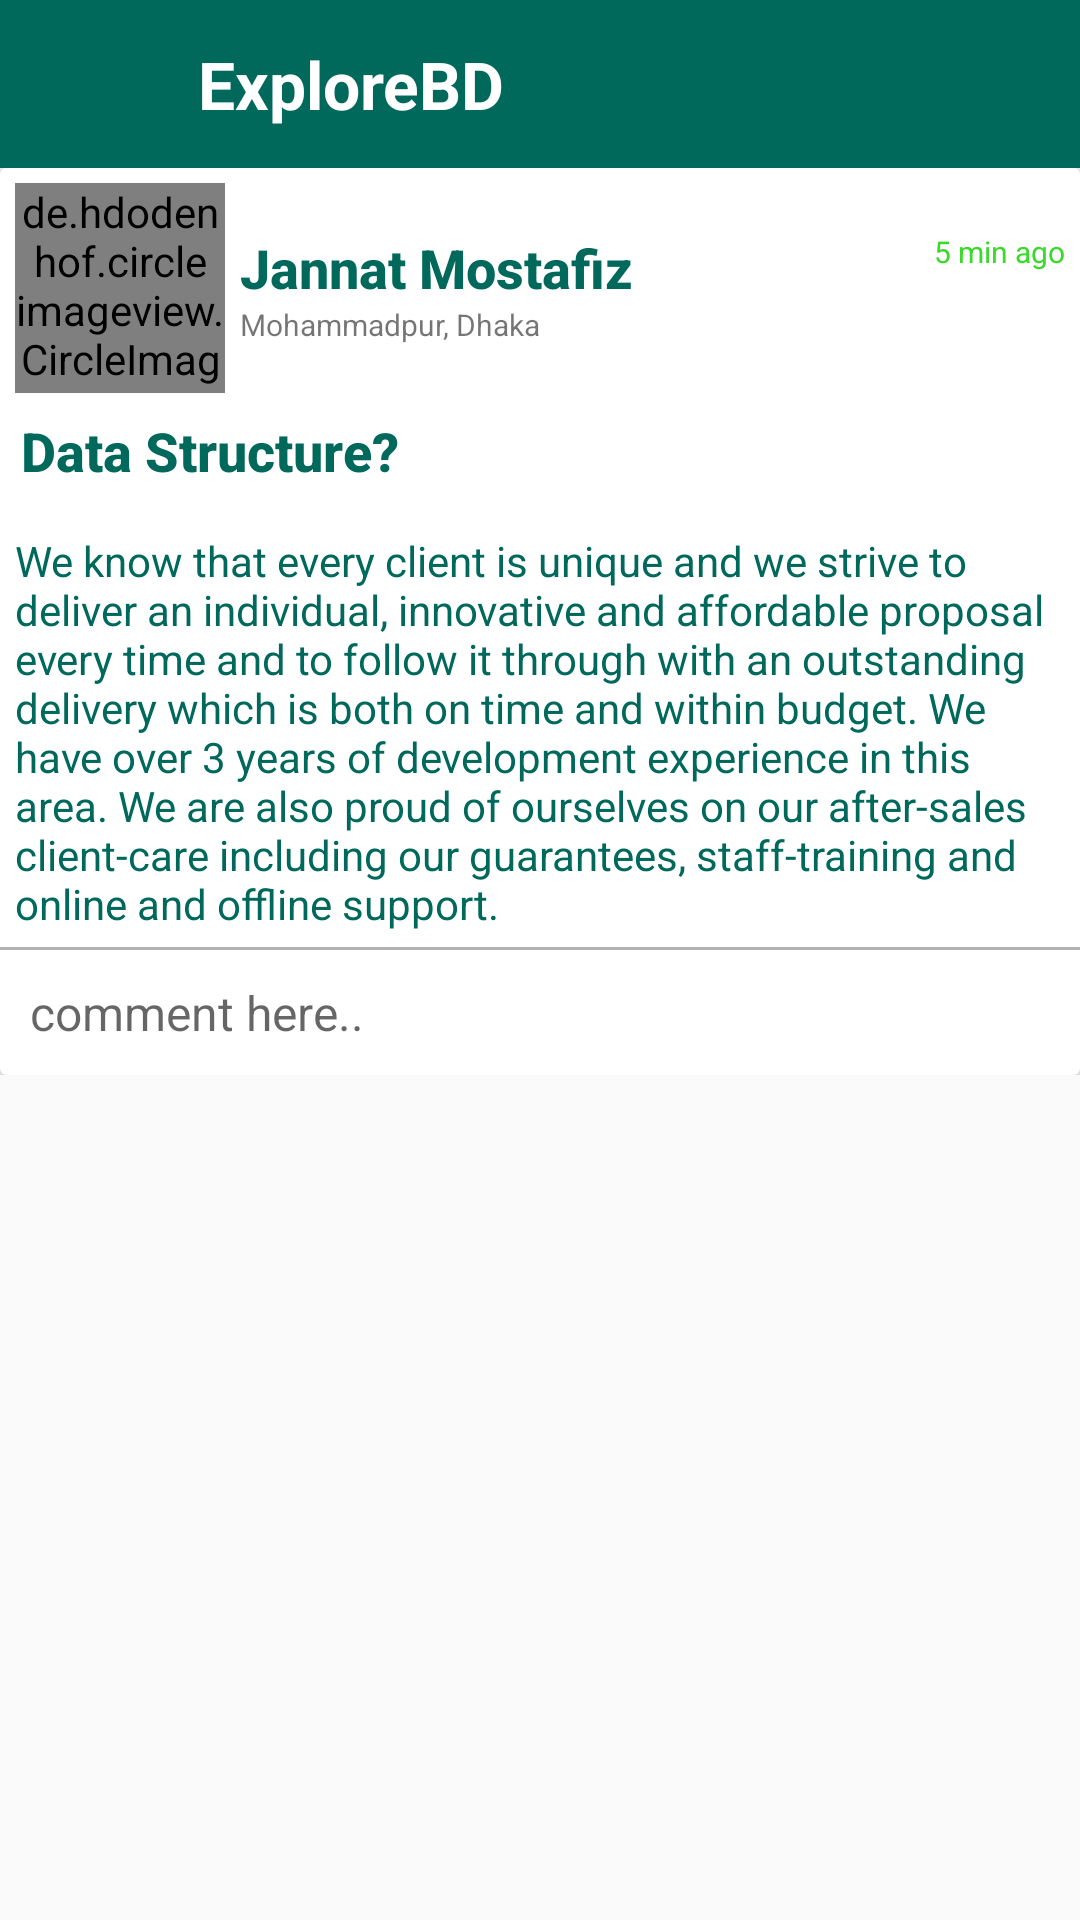

Android layout source for this screen:
<!-- AndroidManifest.xml: application theme AppTheme -->
<!-- res/layout/activity_show_full_post.xml -->
<?xml version="1.0" encoding="utf-8"?>
<LinearLayout xmlns:android="http://schemas.android.com/apk/res/android"
    xmlns:app="http://schemas.android.com/apk/res-auto"
    xmlns:tools="http://schemas.android.com/tools"
    android:layout_width="match_parent"
    android:layout_height="match_parent"
    tools:context="com.packages.touristguide.activity.ShowFullPostActivity">
    <LinearLayout
        android:layout_width="match_parent"
        android:layout_height="match_parent"
        android:orientation="vertical">
        <android.support.v7.widget.Toolbar
            android:id="@+id/toolbar"
            android:layout_width="match_parent"
            android:layout_height="wrap_content"
            android:background="#00695C"
            android:theme="@style/ThemeOverlay.AppCompat.Dark">
            <RelativeLayout
                android:layout_width="match_parent"
                android:layout_height="wrap_content">
                <TextView
                    android:layout_width="wrap_content"
                    android:layout_height="wrap_content"
                    android:textSize="22sp"
                    android:textColor="#fff"
                    android:textStyle="bold"
                    android:gravity="center"
                    android:text="@string/app_name"
                    android:layout_alignParentTop="true"
                    android:layout_alignParentStart="true"
                    android:layout_marginStart="50dp" />
            </RelativeLayout>
        </android.support.v7.widget.Toolbar>
        <ScrollView
            android:layout_width="match_parent"
            android:layout_height="match_parent">
            <LinearLayout
                android:layout_width="match_parent"
                android:layout_height="match_parent"
                android:orientation="vertical">
                <android.support.v7.widget.CardView
                    xmlns:card_view="http://schemas.android.com/apk/res-auto"
                    android:layout_width="match_parent"
                    android:layout_height="wrap_content">
                    <LinearLayout
                        android:layout_width="match_parent"
                        android:layout_height="match_parent"
                        android:orientation="vertical">
                        <LinearLayout
                            android:layout_width="match_parent"
                            android:layout_height="match_parent"
                            android:orientation="horizontal">
                            <de.hdodenhof.circleimageview.CircleImageView xmlns:app="http://schemas.android.com/apk/res-auto"
                                android:id="@+id/pro_image"
                                android:layout_width="70dp"
                                android:layout_height="70dp"
                                android:layout_gravity="center"
                                android:src="@drawable/profile"
                                android:layout_margin="5dp"/>
                            <RelativeLayout
                                android:layout_width="match_parent"
                                android:layout_height="wrap_content"
                                android:layout_gravity="center"
                                android:gravity="center"
                                android:orientation="vertical">
                                <TextView
                                    android:id="@+id/date"
                                    android:layout_width="wrap_content"
                                    android:layout_height="wrap_content"
                                    android:layout_alignParentTop="true"
                                    android:layout_alignParentEnd="true"
                                    android:layout_gravity="right"
                                    android:gravity="right"
                                    android:layout_marginRight="5dp"
                                    android:textColor="#3ad92b"
                                    android:textSize="10sp"
                                    android:text="5 min ago"/>
                                <TextView
                                    android:id="@+id/name"
                                    android:layout_width="match_parent"
                                    android:layout_height="wrap_content"
                                    android:layout_alignParentTop="true"
                                    android:layout_alignParentStart="true"
                                    android:layout_gravity="left"
                                    android:gravity="left"
                                    android:textStyle="bold"
                                    android:layout_marginRight="5dp"
                                    android:textColor="@color/colorPrimary"
                                    android:textAppearance="@android:style/TextAppearance.DeviceDefault.Medium"
                                    android:text="Jannat Mostafiz"/>
                                <LinearLayout
                                    android:layout_below="@+id/name"
                                    android:layout_width="match_parent"
                                    android:layout_height="wrap_content"
                                    android:layout_gravity="left"
                                    android:gravity="left"
                                    android:layout_marginRight="5dp"
                                    android:orientation="horizontal">
                                    <TextView
                                        android:id="@+id/address"
                                        android:layout_width="wrap_content"
                                        android:layout_height="wrap_content"
                                        android:layout_gravity="left"
                                        android:gravity="left"
                                        android:textSize="10sp"
                                        android:text="Mohammadpur, Dhaka"/>

                                </LinearLayout>
                            </RelativeLayout>
                        </LinearLayout>
                        <LinearLayout
                            android:layout_width="match_parent"
                            android:layout_height="wrap_content"
                            android:orientation="vertical">
                            <TextView
                                android:id="@+id/title"
                                android:layout_width="match_parent"
                                android:layout_height="wrap_content"
                                android:textColor="@color/colorPrimary"
                                android:text="Data Structure?"
                                android:layout_marginBottom="8dp"
                                android:textAppearance="@android:style/TextAppearance.DeviceDefault.Medium"
                                android:textStyle="bold"
                                android:padding="2dp"
                                android:layout_marginRight="5dp"
                                android:layout_marginLeft="5dp"/>
                            <ImageView
                                android:id="@+id/Post_image"
                                android:layout_width="match_parent"
                                android:layout_height="wrap_content"
                                android:adjustViewBounds="true"
                                android:scaleType="centerCrop" />
                            <TextView
                                android:id="@id/details"
                                android:layout_width="match_parent"
                                android:layout_height="wrap_content"
                                android:textAppearance="@android:style/TextAppearance.DeviceDefault.Small"
                                android:textColor="@color/colorPrimary"
                                android:layout_margin="5dp"
                                android:layout_marginBottom="5dp"
                                android:text="@string/demoData"/>
                        </LinearLayout>
                        <View
                            android:layout_width="match_parent"
                            android:background="#b1b1b1"
                            android:layout_height="1dp"/>
                        <LinearLayout
                            android:layout_width="match_parent"
                            android:layout_height="wrap_content"
                            android:gravity="right"
                            android:orientation="horizontal">
                            <EditText
                                android:id="@+id/editTextComment"
                                android:layout_width="match_parent"
                                android:layout_height="wrap_content"
                                android:lineSpacingMultiplier="1"
                                android:layout_margin="5dp"
                                android:padding="5dp"
                                android:layout_weight="1"
                                android:textSize="16dp"
                                android:background="@drawable/inputline"
                                android:hint="comment here.." />
                            <ImageView
                                android:layout_gravity="center"
                                android:onClick="sendComment"
                                android:layout_width="30dp"
                                android:layout_height="30dp"
                                android:layout_margin="5dp"
                                android:src="@drawable/comment"
                                android:background="#00000000"
                                />
                        </LinearLayout>
                        <LinearLayout
                            android:layout_width="match_parent"
                            android:layout_height="match_parent"
                            android:orientation="vertical">
                            <ProgressBar
                                android:id="@+id/progressBar"
                                android:layout_width="30dp"
                                android:layout_height="30dp"
                                android:visibility="gone" />
                            <android.support.v7.widget.RecyclerView
                                android:id="@+id/blog_list"
                                android:layout_width="match_parent"
                                android:layout_height="match_parent">
                            </android.support.v7.widget.RecyclerView>
                        </LinearLayout>
                    </LinearLayout>
                </android.support.v7.widget.CardView>
            </LinearLayout>
        </ScrollView>
    </LinearLayout>
</LinearLayout>
<!-- resources referenced by this layout -->
<resources>
  <color name="colorPrimary">#00695C</color>
  <string name="app_name">ExploreBD</string>
  <string name="demoData">We know that every client is unique and we strive to deliver an individual, innovative and affordable proposal every time and to follow it through with an outstanding delivery which is both on time and within budget. We have over 3 years of development experience in this area. We are also proud of ourselves on our after-sales client-care including our guarantees, staff-training and online and offline support.</string>
  <style name="AppTheme" parent="Theme.AppCompat.Light.NoActionBar">
          
          <item name="colorPrimary">@color/colorPrimary</item>
          <item name="colorPrimaryDark">@color/colorPrimaryDark</item>
          <item name="colorAccent">@color/colorAccent</item>
      </style>
  <color name="colorPrimaryDark">#00695C</color>
  <color name="colorAccent">#cecece</color>
</resources>
